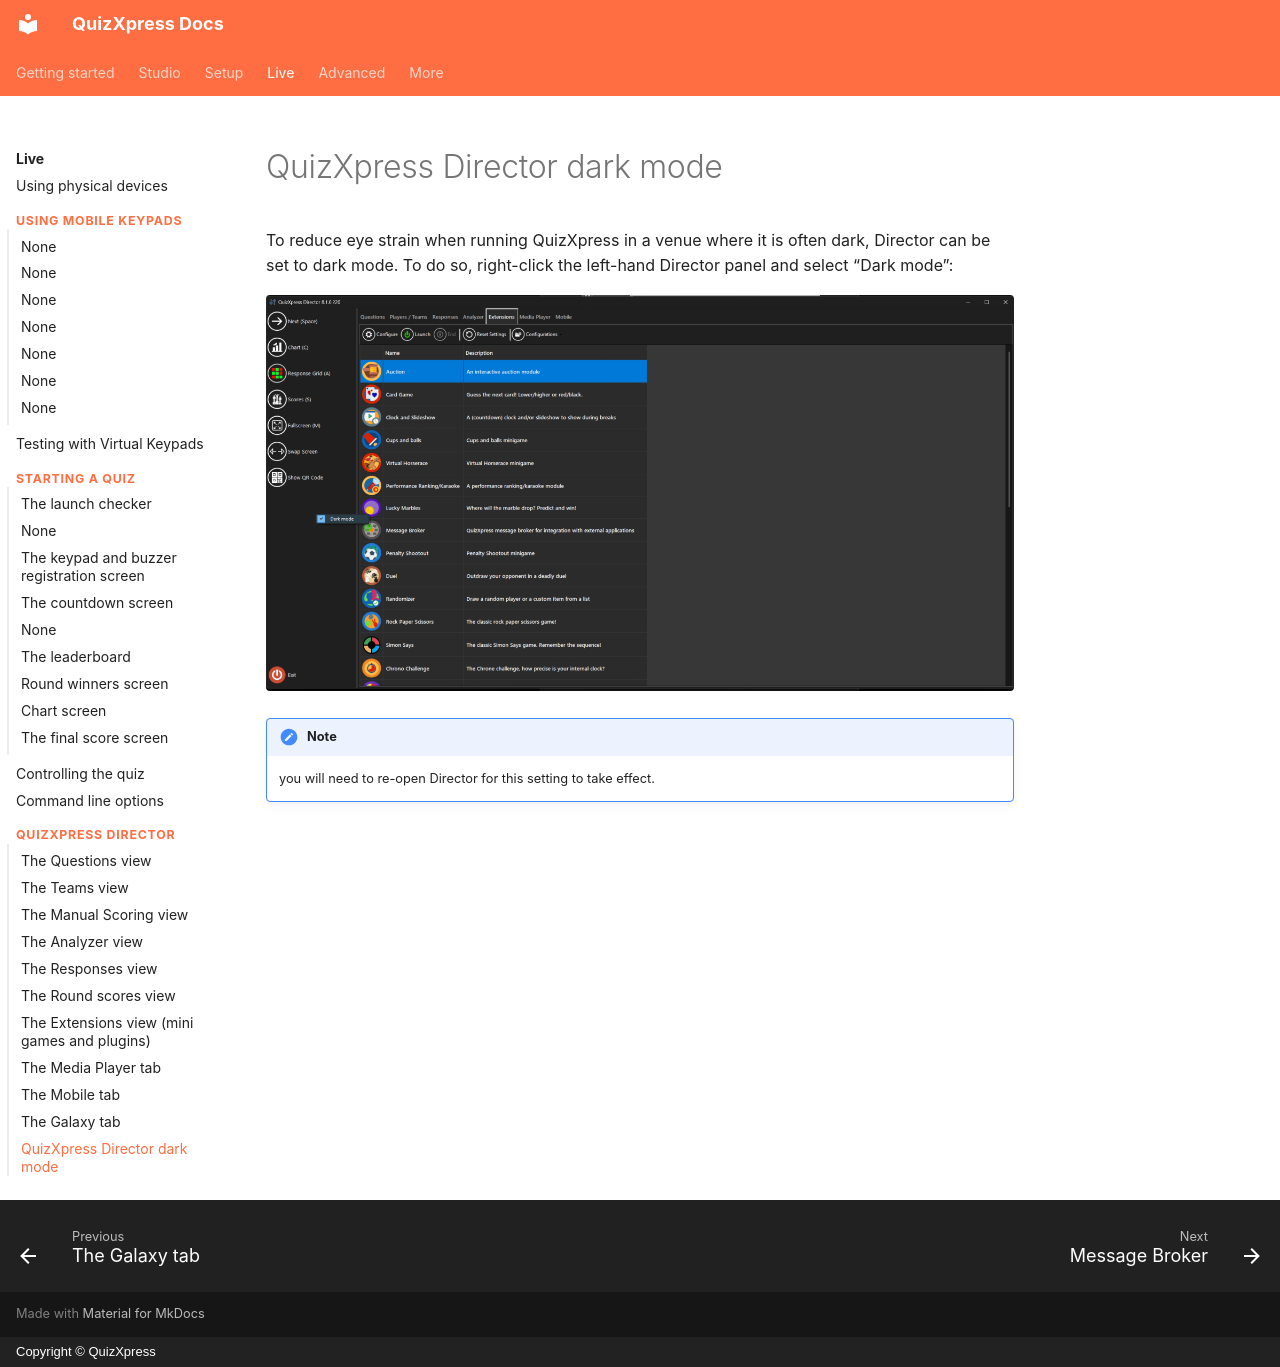

repository: gameshowcrew/quizxpress-docs · page: live/quizxpress-director/quizxpress-director-dark-mode/index.html · generator: mkdocs · copyright: Copyright © QuizXpress

# QuizXpress Director dark mode

To reduce eye strain when running QuizXpress in a venue where it is often dark, Director can be set to dark mode. To do so, right-click the left-hand Director panel and select “Dark mode”:

![](../../assets/images/image467.webp){ loading=lazy }

!!! note

    you will need to re-open Director for this setting to take effect.
